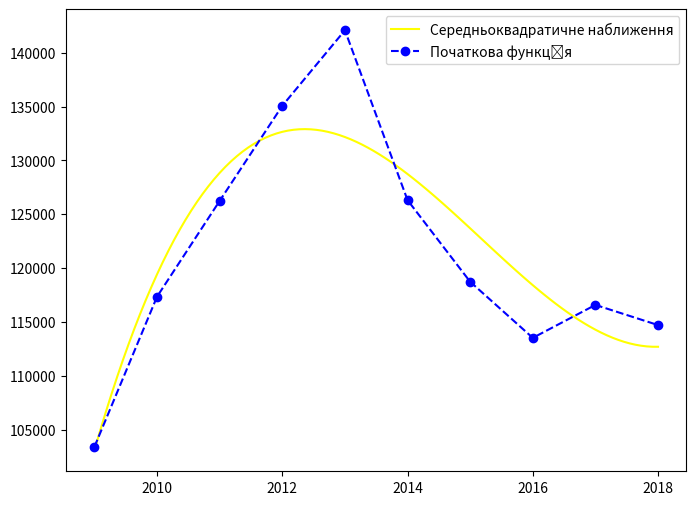

Recreate this plot in Python.
# import numpy as np
# from scipy.interpolate import interp1d, CubicSpline
# import matplotlib.pyplot as plt
# from datetime import datetime
# import matplotlib.dates as mdates

# # Задана вибірка даних
# dates = ['31.12.2006', '31.12.2007', '31.12.2008', '31.12.2009', '31.12.2010',
#          '31.12.2011', '31.12.2012', '31.12.2013', '31.12.2014', '31.12.2015']
# gdp = [54512, 79955, 101659, 103396, 117343, 126236, 116454, 135065, 142079, 126308]

# # Проінтерполювати функцію в деякій точці x
# x_interpolation = datetime.strptime('31.12.2015', '%d.%m.%Y')

# # Перетворення дат на числові значення
# x = [datetime.strptime(date, '%d.%m.%Y') for date in dates]

# # Поліноміальна інтерполяція
# poly_interp = interp1d([date.timestamp() for date in x], gdp, kind='linear')
# y_poly = poly_interp(x_interpolation.timestamp())

# # Кубічна сплайн-інтерполяція
# cubic_interp = CubicSpline([date.timestamp() for date in x], gdp)
# y_cubic = cubic_interp(x_interpolation.timestamp())

# # Метод найменших квадратів
# x_numeric = np.array([date.timestamp() for date in x])
# A = np.vstack([x_numeric, np.ones(len(x_numeric))]).T
# m, c = np.linalg.lstsq(A, gdp, rcond=None)[0]
# y_lsq = m * x_interpolation.timestamp() + c

# # Конвертувати об'єкти datetime в числові значення
# x_numeric = [date.timestamp() for date in x]

# # Поліноміальна інтерполяція
# poly_func = np.poly1d(np.polyfit(x_numeric, gdp, 3))
# x_interpolation_numeric = x_interpolation.timestamp()
# y_poly = poly_func(x_interpolation_numeric)

# # Графічне відображення результатів
# plt.plot(x, gdp, 'o', label='Вихідні дані')
# plt.plot(x_interpolation, y_poly, 'ro', label='Поліноміальна інтерполяція')
# plt.plot(x_interpolation, y_cubic, 'go', label='Кубічна сплайн-інтерполяція')
# plt.plot(x_interpolation, y_lsq, 'bo', label='Найменші квадрати')

# # Побудувати поліноміальну інтерполяцію на більшій кількості точок для візуалізації
# x_poly = np.linspace(x[0], x[-1], 100)
# y_poly = poly_func([date.timestamp() for date in x_poly])
# plt.plot(x_poly, y_poly, 'r-', label='Поліноміальна інтерполяція')

# plt.xlabel('Дата')
# plt.ylabel('ВВП (млн. дол. США)')
# plt.title('Наближення функції ВВП України')
# plt.legend()
# plt.xticks(rotation=45)
# plt.gca().xaxis.set_major_formatter(mdates.DateFormatter('%d.%m.%Y'))
# plt.gcf().autofmt_xdate()
# plt.tight_layout()
# plt.show()


import numpy as np
import matplotlib.pyplot as plt

# X = np.arange(2006, 2016, dtype=np.float64)
# Y = np.array([54512, 79955, 101659, 103396, 117343, 126236, 116454, 135065, 142079, 126308], dtype=np.float64)

X = np.array([2009, 2010, 2011, 2012, 2013, 2014, 2015, 2016, 2017, 2018], dtype=np.float64)
print(X)
Y = np.array([103396, 117343, 126236, 135065, 142079, 126308, 118729, 113518, 116578, 114707], dtype=np.float64)
def phi(x_array, k):
    return x_array ** k


def GetCoefficients(x, y, n):

    matrix = np.zeros((n, n))
    b = np.zeros(n)

    for i in range(n):
        for j in range(n):
            matrix[i, j] = np.sum(phi(x, i) * phi(x, j))

        b[i] = np.sum(y * phi(x, i))

    return np.linalg.solve(matrix, b)[::-1]


def MaxError(f_res, phi_res):
    return np.max(np.abs(f_res - phi_res))


def MeanError(f_res, phi_res):
    return np.mean(np.abs(f_res - phi_res))


def MeanSquaredError(f_res, phi_res):
    return np.sqrt(np.mean((f_res - phi_res) ** 2))


new_x = np.linspace(X[0], X[-1], 100)
coefficients = GetCoefficients(X, Y, 15)

f = np.poly1d(coefficients)

print('Максимальна похибка: ', MaxError(Y, f(X)))
print('Середня похибка', MeanError(Y, f(X)))
print('Середньоквадратична похибка', MeanSquaredError(Y, f(X)))

plt.figure(figsize=(8, 6))

plt.plot(new_x, f(new_x), color='yellow', label='Середньоквадратичне наближення')
plt.plot(X, Y, '--bo', label='Початкова функція')

plt.legend()
plt.show()

